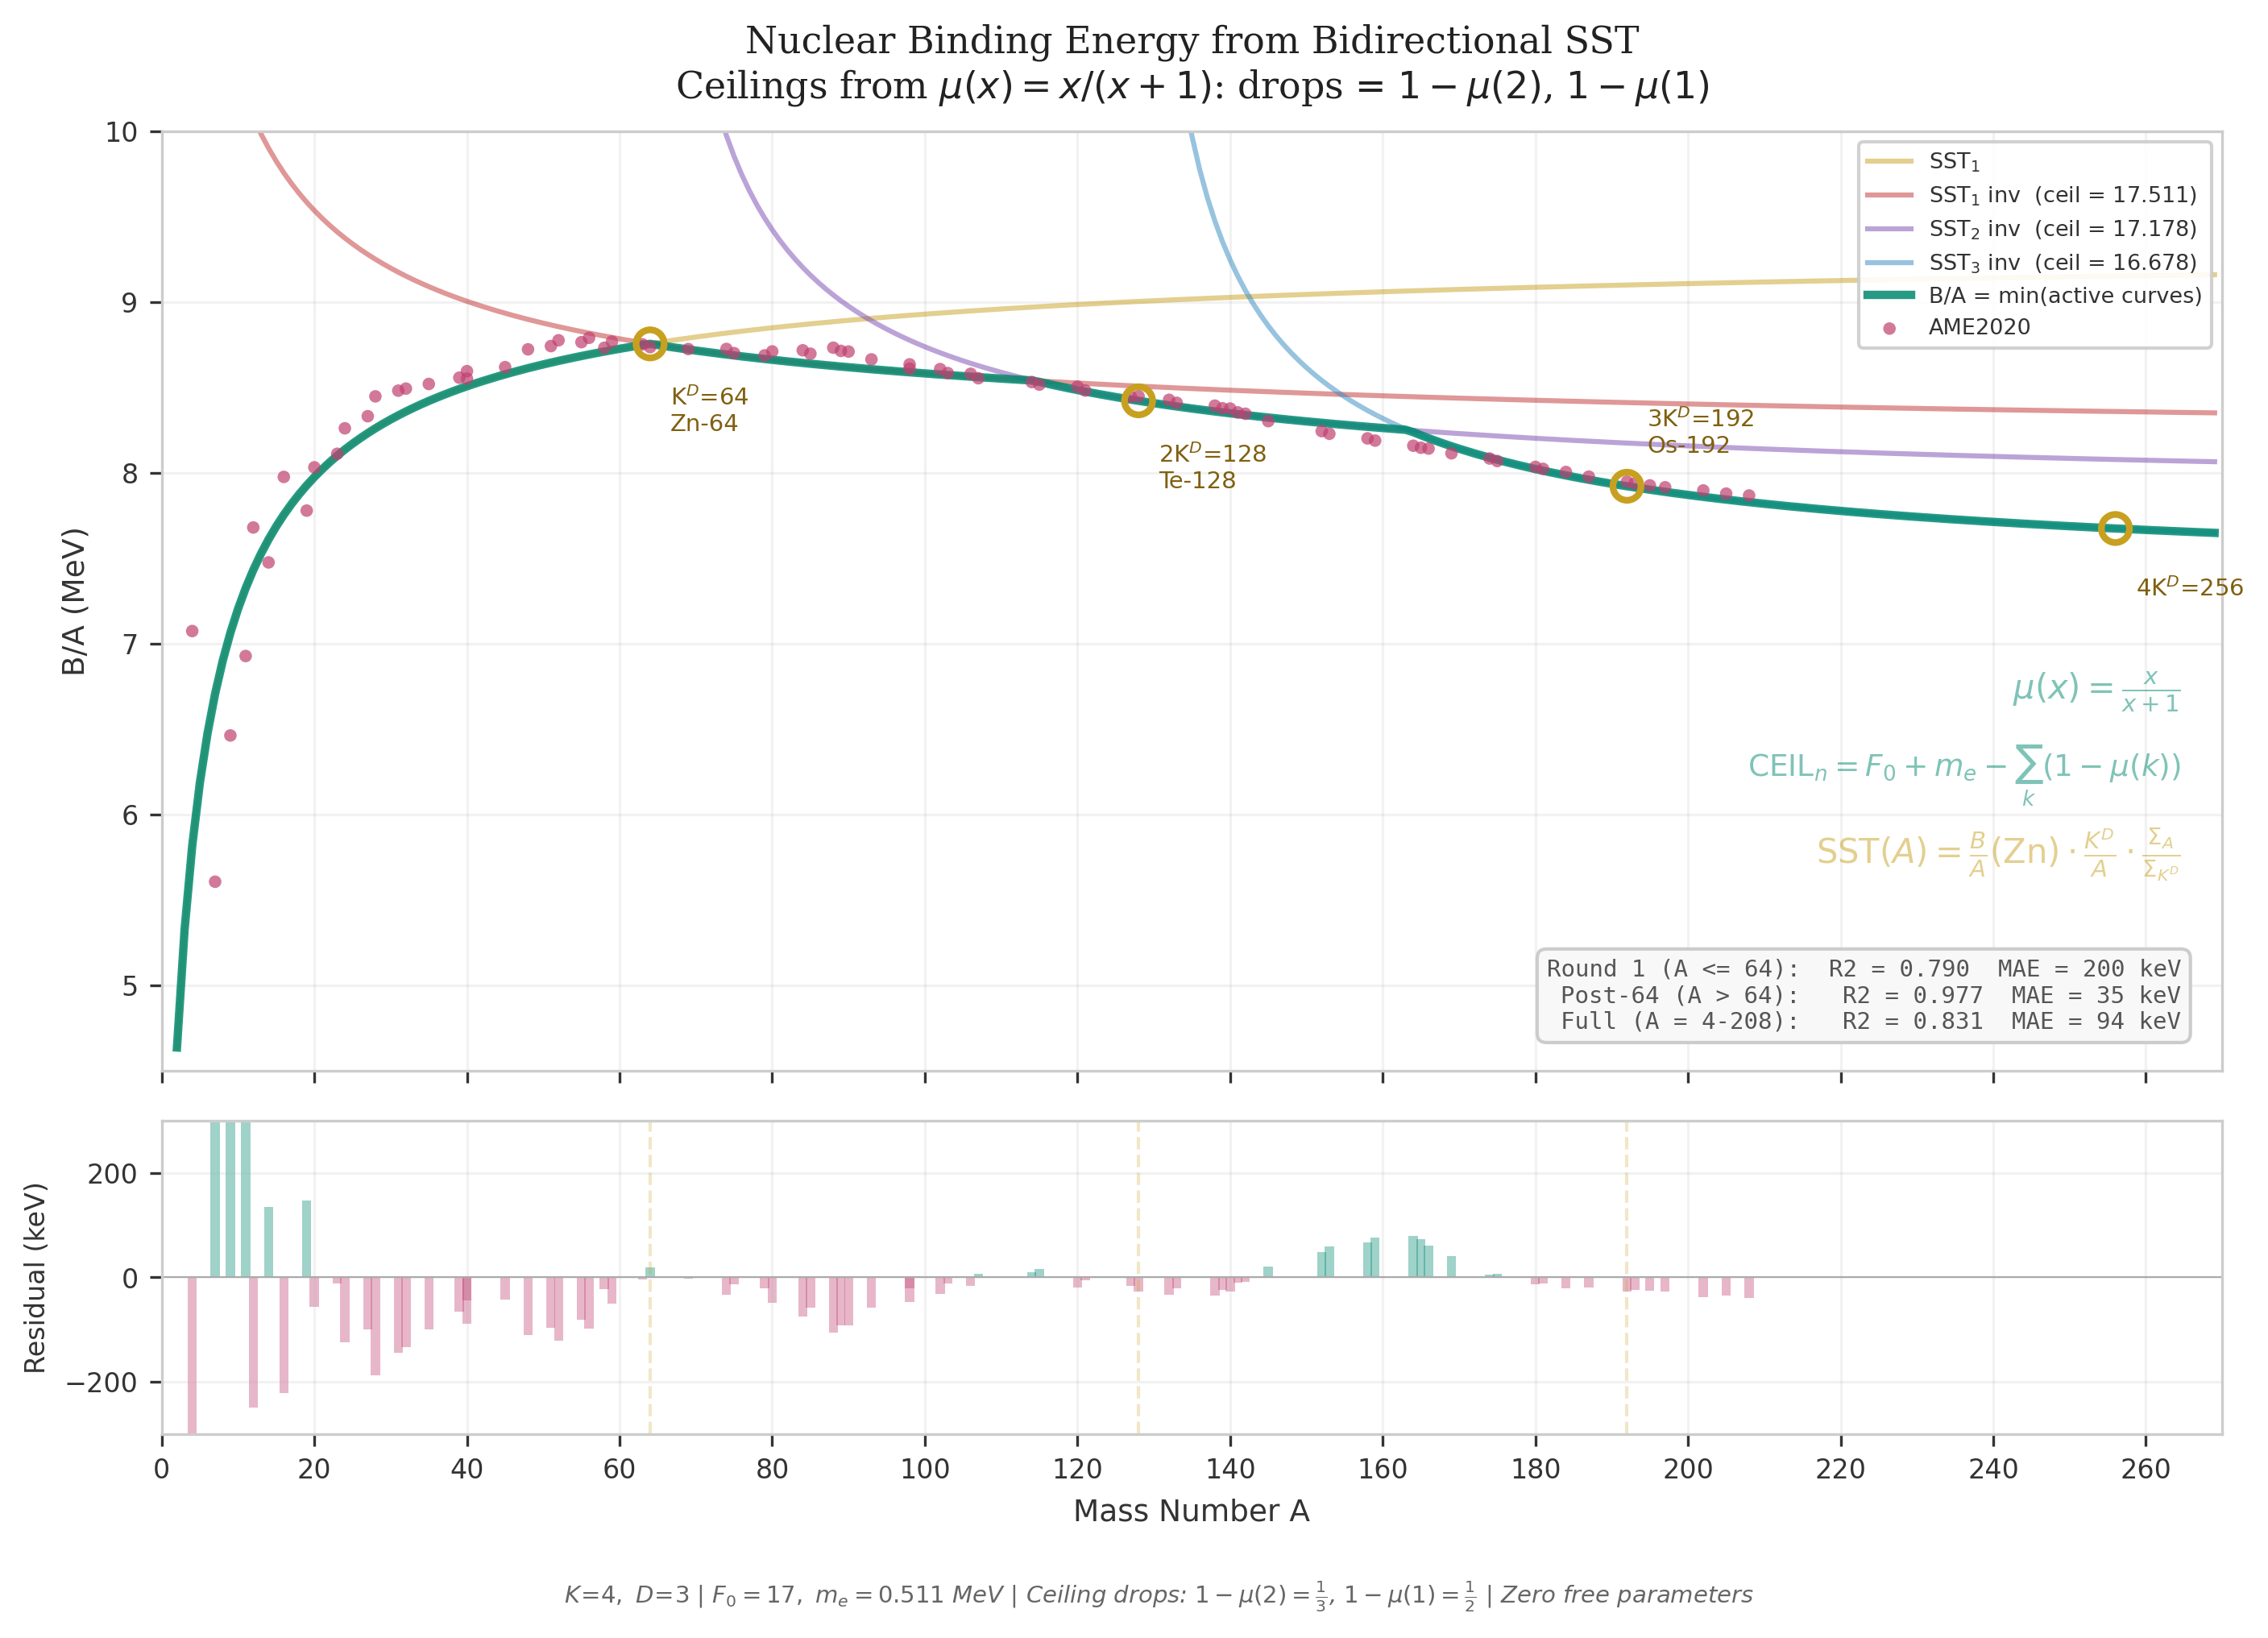

Write the Python code that produced this figure.
#!/usr/bin/env python3
"""
GFD Nuclear Binding Energy, Single Field Closure
===================================================
Publication chart: SST binding energy curve vs experimental data.

One field closure. One curve shape, the SST quadratic summed along the
Sierpinski walk, plotted and inverted at each K^D boundary.

  Round 1 (A = 0 to 64):
    SST_1      : rising curve, walk fills from position 1
    SST_1_inv  : CEIL_1 - SST_1, first reflection at K^D = 64

  Round 2 (A = 64 onward):
    SST_2_inv  : CEIL_2 - SST_local(A-64), walk restarts at A = 64

  Round 3 (A = 128 onward):
    SST_3_inv  : CEIL_3 - SST_local(A-128), walk restarts at A = 128

B/A = min(active curves)

Ceiling rule (structural, from constitutive law)
-------------------------------------------------
  The constitutive law μ(x) = x/(x+1) governs the ceiling drops.
  Each Sierpinski sector reflection absorbs (1 - μ(n)) from the
  energy budget, counting down from n=2.

  CEIL_1 = F₀ + m_e - μ(0)               = 17.511  (μ(0) = 0)
  CEIL_2 = CEIL_1 - (1 - μ(2))           = 17.178  (drop = 1/3)
  CEIL_3 = CEIL_2 - (1 - μ(1))           = 16.678  (drop = 1/2)

  F₀ = f(K,0) = K² + 1 = 17   (vortex throat)
  m_e = 0.51100 MeV            (electron mass, one closure revolution)

  Zero free parameters.

Stephen Nelson, Gravity Field Dynamics
"""

import math
import numpy as np
import matplotlib
matplotlib.use('Agg')
import matplotlib.pyplot as plt
from matplotlib.ticker import MultipleLocator
from plasmapy.particles import nuclear_binding_energy


def observed_be_per_nucleon(symbol, a):
    """Return observed BE/A in MeV from PlasmaPy (AME2020 mass tables)."""
    if a < 2:
        return 0.0
    total = nuclear_binding_energy(f"{symbol}-{a}")
    return float(total.to("MeV").value) / a

# =====================================================================
# STRUCTURAL CONSTANTS
# =====================================================================
K = 4; D = 3; KD = K**D  # 64

F_ZERO = K**2 + 1         # 17
F_PLUS = K**2 + K + 1     # 21
F_MINUS = K**2 - K + 1    # 13
M_E = 0.51100              # electron mass (MeV)

def mu(x):
    """Constitutive law: μ(x) = x/(x+1)"""
    return x / (x + 1) if x > 0 else 0.0

def mu_sst(x):
    """SST quadratic: bound-state constitutive law."""
    if x <= 0: return 0
    return ((2*x + 1) - math.sqrt(4*x + 1)) / (2*x)

# =====================================================================
# ENERGY SCALE -- calibrated from Zn-64 (full Sierpinski fill)
# =====================================================================
BA_ZN = 8.756  # framework value: full Sector 0 Sierpinski walk
SUM_KD = sum(mu_sst(i*i) for i in range(1, KD + 1))  # 59.928

def sst_curve(A):
    """Rising SST curve: B/A(Zn) * (K^D / A) * (sum_A / sum_KD)."""
    if A < 1: return 0
    sum_A = sum(mu_sst(i*i) for i in range(1, A + 1))
    return BA_ZN * (KD / A) * (sum_A / SUM_KD)

def sst_local(n):
    """SST curve for a walk restarted from position 1, covering n positions."""
    if n < 1: return 0
    sum_n = sum(mu_sst(i*i) for i in range(1, n + 1))
    return BA_ZN * (KD / n) * (sum_n / SUM_KD)

# =====================================================================
# CEILING DERIVATION (structural, from constitutive law)
# =====================================================================
#
# μ(x) = x/(x+1), so 1 - μ(x) = 1/(x+1)
#
# Sector 0: no drop.       μ(0) = 0,  drop = 0
# Sector 1: first drop.    1 - μ(2) = 1/3
# Sector 2: second drop.   1 - μ(1) = 1/2
#
# The constitutive law unwinds from deepest crossing (n=2) to origin.

DROP_1 = 1 - mu(2)   # 1/3
DROP_2 = 1 - mu(1)   # 1/2

CEIL_1 = F_ZERO + M_E               # 17.511
CEIL_2 = CEIL_1 - DROP_1            # 17.178
CEIL_3 = CEIL_2 - DROP_2            # 16.678

print(f"=== Ceiling derivation (constitutive law) ===")
print(f"")
print(f"  F₀   = {F_ZERO}")
print(f"  m_e  = {M_E}")
print(f"  μ(x) = x/(x+1)")
print(f"")
print(f"  CEIL_1 = F₀ + m_e - μ(0)       = {CEIL_1:.4f}  (drop = 0)")
print(f"  CEIL_2 = CEIL_1 - (1-μ(2))     = {CEIL_2:.4f}  (drop = 1/3 = {DROP_1:.4f})")
print(f"  CEIL_3 = CEIL_2 - (1-μ(1))     = {CEIL_3:.4f}  (drop = 1/2 = {DROP_2:.4f})")
print(f"")

# =====================================================================
# ENVELOPE
# =====================================================================
def envelope(A):
    """Predicted B/A: minimum of all active curves."""
    vals = [sst_curve(A), CEIL_1 - sst_curve(A)]
    if A > 64:
        vals.append(CEIL_2 - sst_local(A - 64))
    if A > 128:
        vals.append(CEIL_3 - sst_local(A - 128))
    return min(vals)

# =====================================================================
# AME2020 EXPERIMENTAL DATA
# =====================================================================
_ISOTOPES = [
    ( 1,"H",    1),( 2,"He",  4),( 3,"Li",  7),( 4,"Be",  9),
    ( 5,"B",  11),( 6,"C",  12),( 7,"N",  14),( 8,"O",  16),
    ( 9,"F",  19),(10,"Ne", 20),(11,"Na", 23),(12,"Mg", 24),
    (13,"Al", 27),(14,"Si", 28),(15,"P",  31),(16,"S",  32),
    (17,"Cl", 35),(18,"Ar", 40),(19,"K",  39),(20,"Ca", 40),
    (21,"Sc", 45),(22,"Ti", 48),(23,"V",  51),(24,"Cr", 52),
    (25,"Mn", 55),(26,"Fe", 56),(27,"Co", 59),(28,"Ni", 58),
    (29,"Cu", 63),(30,"Zn", 64),(31,"Ga", 69),(32,"Ge", 74),
    (33,"As", 75),(34,"Se", 80),(35,"Br", 79),(36,"Kr", 84),
    (37,"Rb", 85),(38,"Sr", 88),(39,"Y",  89),(40,"Zr", 90),
    (41,"Nb", 93),(42,"Mo", 98),(43,"Tc", 98),(44,"Ru",102),
    (45,"Rh",103),(46,"Pd",106),(47,"Ag",107),(48,"Cd",114),
    (49,"In",115),(50,"Sn",120),(51,"Sb",121),(52,"Te",128),
    (53,"I", 127),(54,"Xe",132),(55,"Cs",133),(56,"Ba",138),
    (57,"La",139),(58,"Ce",140),(59,"Pr",141),(60,"Nd",142),
    (61,"Pm",145),(62,"Sm",152),(63,"Eu",153),(64,"Gd",158),
    (65,"Tb",159),(66,"Dy",164),(67,"Ho",165),(68,"Er",166),
    (69,"Tm",169),(70,"Yb",174),(71,"Lu",175),(72,"Hf",180),
    (73,"Ta",181),(74,"W", 184),(75,"Re",187),(76,"Os",192),
    (77,"Ir",193),(78,"Pt",195),(79,"Au",197),(80,"Hg",202),
    (81,"Tl",205),(82,"Pb",208),
]

print("Loading AME2020 data...")
AME = [(z, sym, a, observed_be_per_nucleon(sym, a)) for z, sym, a in _ISOTOPES]

# =====================================================================
# COMPUTE CURVES FOR PLOTTING
# =====================================================================
A_range = np.arange(2, 270)

sst1     = np.array([sst_curve(a) for a in A_range])
sst1_inv = np.array([CEIL_1 - sst_curve(a) for a in A_range])
sst2_inv = np.array([CEIL_2 - sst_local(a - 64) if a > 64 else np.nan
                     for a in A_range])
sst3_inv = np.array([CEIL_3 - sst_local(a - 128) if a > 128 else np.nan
                     for a in A_range])
model = np.array([envelope(a) for a in A_range])

A_data  = np.array([a for _, _, a, ba in AME if a >= 4])
BA_data = np.array([ba for _, _, a, ba in AME if a >= 4])
BA_pred = np.array([envelope(a) for a in A_data])

# =====================================================================
# STATISTICS
# =====================================================================
mask = BA_data > 0
r2_full = 1 - np.sum((BA_pred[mask] - BA_data[mask])**2) / \
              np.sum((BA_data[mask] - BA_data[mask].mean())**2)
mae_full = np.mean(np.abs(BA_pred[mask] - BA_data[mask])) * 1000

mask64 = (A_data >= 4) & (A_data <= 64) & (BA_data > 0)
r2_r1 = 1 - np.sum((BA_pred[mask64] - BA_data[mask64])**2) / \
            np.sum((BA_data[mask64] - BA_data[mask64].mean())**2)
mae_r1 = np.mean(np.abs(BA_pred[mask64] - BA_data[mask64])) * 1000

mask_post = (A_data > 64) & (BA_data > 0)
r2_post = 1 - np.sum((BA_pred[mask_post] - BA_data[mask_post])**2) / \
              np.sum((BA_data[mask_post] - BA_data[mask_post].mean())**2)
mae_post = np.mean(np.abs(BA_pred[mask_post] - BA_data[mask_post])) * 1000

print(f"\n=== Key closure points ===")
print(f"  A=64:  B/A = {envelope(64):.4f} MeV")
print(f"  A=128: B/A = {envelope(128):.4f} MeV")
print(f"  A=192: B/A = {envelope(192):.4f} MeV")
print(f"  A=208: B/A = {envelope(208):.4f} MeV")
print(f"  A=256: B/A = {envelope(256):.4f} MeV")

print(f"\n=== Statistics ===")
print(f"  Round 1 (A <= 64):  R2 = {r2_r1:.4f}  MAE = {mae_r1:.0f} keV")
print(f"  Post-64 (A > 64):   R2 = {r2_post:.4f}  MAE = {mae_post:.0f} keV")
print(f"  Full (A = 4-208):   R2 = {r2_full:.4f}  MAE = {mae_full:.0f} keV")

# =====================================================================
# PER-ELEMENT TABLE
# =====================================================================
print(f"\n=== Per-element results ===")
print(f"  {'Sym':>3} {'Z':>3} {'A':>3}  {'Known':>7} {'Pred':>7} {'Δ keV':>7}")
print(f"  {'─'*3} {'─'*3} {'─'*3}  {'─'*7} {'─'*7} {'─'*7}")
for z, sym, a, ba in AME:
    if a >= 4 and ba > 0:
        pred = envelope(a)
        delta = (pred - ba) * 1000
        flag = " *" if abs(delta) < 50 else ""
        print(f"  {sym:>3} {z:>3} {a:>3}  {ba:>7.3f} {pred:>7.3f} {delta:>+7.1f}{flag}")

# =====================================================================
# PLOT
# =====================================================================
fig, (ax1, ax2) = plt.subplots(2, 1, figsize=(11, 7), height_ratios=[3, 1],
                                gridspec_kw={'hspace': 0.08})
fig.patch.set_facecolor('white')
for ax in (ax1, ax2):
    ax.set_facecolor('white')
    ax.tick_params(colors='#333333', labelsize=8)
    for spine in ax.spines.values(): spine.set_color('#cccccc')

# Round 1
ax1.plot(A_range, sst1, color='#c8a020', linewidth=1.5, alpha=0.5, zorder=2,
         label=r'SST$_1$')
ax1.plot(A_range, sst1_inv, color='#c03030', linewidth=1.5, alpha=0.5, zorder=2,
         label=f'SST$_1$ inv  (ceil = {CEIL_1:.3f})')

# Round 2
mask_r2 = A_range > 64
ax1.plot(A_range[mask_r2], sst2_inv[mask_r2], color='#7848b0', linewidth=1.5,
         alpha=0.5, zorder=2,
         label=f'SST$_2$ inv  (ceil = {CEIL_2:.3f})')

# Round 3
mask_r3 = A_range > 128
ax1.plot(A_range[mask_r3], sst3_inv[mask_r3], color='#3088c0', linewidth=1.5,
         alpha=0.5, zorder=2,
         label=f'SST$_3$ inv  (ceil = {CEIL_3:.3f})')

# Envelope
ax1.plot(A_range, model, color='#008870', linewidth=2.5, zorder=4, alpha=0.85,
         label='B/A = min(active curves)')

# Experimental data
ax1.scatter(A_data[mask], BA_data[mask], s=14, color='#c04070', alpha=0.7,
            zorder=5, edgecolors='none', label='AME2020')

# Closure point markers
for A_mark, label_text, y_off in [
    (64,  'K$^D$=64\nZn-64',   -26),
    (128, '2K$^D$=128\nTe-128', -26),
    (192, '3K$^D$=192\nOs-192',  10),
    (256, '4K$^D$=256',         -20),
]:
    ax1.scatter([A_mark], [envelope(A_mark)], s=70, facecolors='none',
                edgecolors='#c8a020', linewidth=2, zorder=6)
    ax1.annotate(label_text, (A_mark, envelope(A_mark)),
                 textcoords='offset points', xytext=(6, y_off),
                 fontsize=7, color='#806010', ha='left')

# Axes
ax1.set_xlim(0, 270); ax1.set_ylim(4.5, 10)
ax1.set_ylabel('B/A (MeV)', fontsize=9, color='#333333')
ax1.xaxis.set_major_locator(MultipleLocator(20))
ax1.set_xticklabels([])
ax1.grid(True, alpha=0.15, color='#aaaaaa')
ax1.legend(loc='upper right', fontsize=6.5, facecolor='white', edgecolor='#cccccc',
           labelcolor='#333333', framealpha=0.9)

# Equations on chart
ax1.text(0.98, 0.38,
         r'$\mu(x) = \frac{x}{x+1}$',
         transform=ax1.transAxes, fontsize=10, color='#00887080',
         va='bottom', ha='right')
ax1.text(0.98, 0.28,
         r'$\mathrm{CEIL}_n = F_0 + m_e - \sum_{k} (1 - \mu(k))$',
         transform=ax1.transAxes, fontsize=9, color='#00887080',
         va='bottom', ha='right')
ax1.text(0.98, 0.20,
         r'$\mathrm{SST}(A) = \frac{B}{A}(\mathrm{Zn})'
         r'\cdot\frac{K^D}{A}\cdot\frac{\Sigma_A}{\Sigma_{K^D}}$',
         transform=ax1.transAxes, fontsize=10, color='#c8a02080',
         va='bottom', ha='right')

# Stats box
stats = (f'Round 1 (A <= 64):  R2 = {r2_r1:.3f}  MAE = {mae_r1:.0f} keV\n'
         f'Post-64 (A > 64):   R2 = {r2_post:.3f}  MAE = {mae_post:.0f} keV\n'
         f'Full (A = 4-208):   R2 = {r2_full:.3f}  MAE = {mae_full:.0f} keV')
ax1.text(0.98, 0.04, stats, transform=ax1.transAxes, fontsize=7,
         va='bottom', ha='right', color='#555555', fontfamily='monospace',
         bbox=dict(boxstyle='round,pad=0.4', facecolor='#f8f8f8', edgecolor='#cccccc'))

ax1.set_title('Nuclear Binding Energy from Bidirectional SST\n'
              r'Ceilings from $\mu(x) = x/(x+1)$: drops = $1-\mu(2)$, $1-\mu(1)$',
              fontsize=11, color='#222222', pad=10, fontfamily='serif')

# Residual panel
residuals = (BA_pred[mask] - BA_data[mask]) * 1000
ax2.axhline(0, color='#aaaaaa', linewidth=0.5)
ax2.bar(A_data[mask], residuals, width=1.2,
        color=np.where(residuals >= 0, '#00887060', '#c0407060'), edgecolor='none')
ax2.axvline(64, color='#c8a02040', linewidth=1, linestyle='--')
ax2.axvline(128, color='#c8a02040', linewidth=1, linestyle='--')
ax2.axvline(192, color='#c8a02040', linewidth=1, linestyle='--')
ax2.set_xlim(0, 270); ax2.set_ylim(-300, 300)
ax2.set_xlabel('Mass Number A', fontsize=9, color='#333333')
ax2.set_ylabel('Residual (keV)', fontsize=8, color='#333333')
ax2.xaxis.set_major_locator(MultipleLocator(20))
ax2.grid(True, alpha=0.15, color='#aaaaaa')

fig.text(0.5, 0.01,
         r'$K\!=\!4,\ D\!=\!3$ | $F_0 = 17,\ m_e = 0.511$ MeV | '
         r'Ceiling drops: $1-\mu(2) = \frac{1}{3}$, $1-\mu(1) = \frac{1}{2}$ | '
         r'Zero free parameters',
         ha='center', fontsize=7, color='#666666', style='italic')

plt.savefig('gfd_binding_energy_mu.png', dpi=300,
            bbox_inches='tight', facecolor=fig.get_facecolor())

print(f"\nChart saved: gfd_binding_energy_mu.png")
